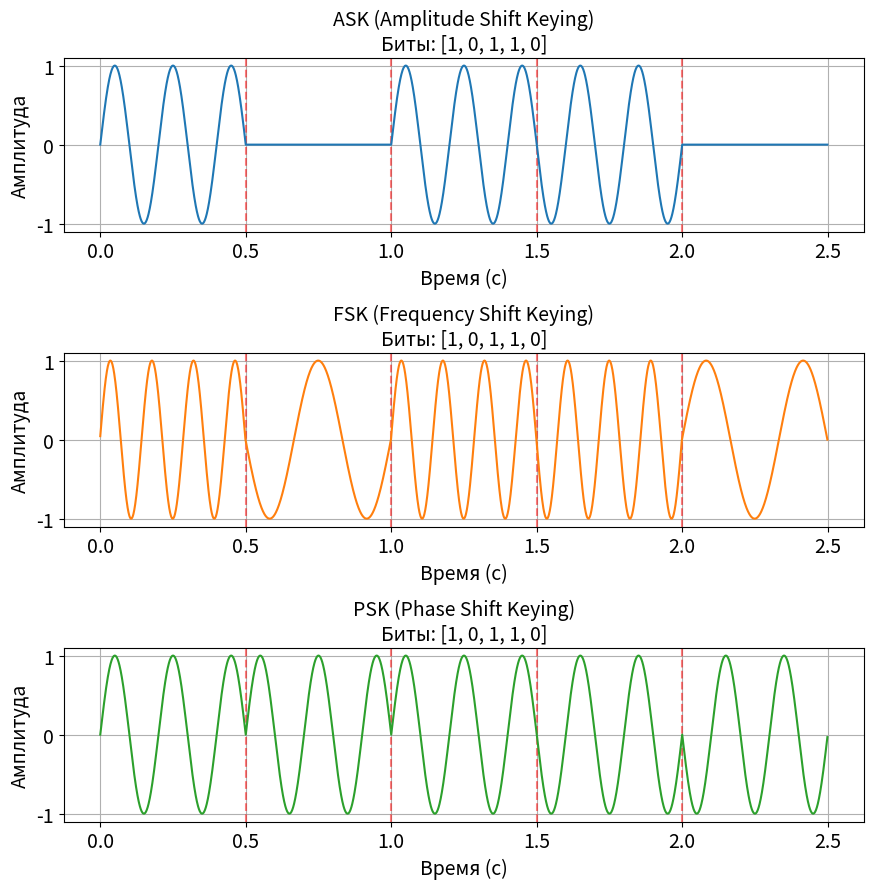

This figure's Python source:
import numpy as np
import matplotlib.pyplot as plt

fs = 1000          # Частота дискретизации (Гц)
bit_dur = 0.5      # Длительность одного бита (сек)
fc = 5             # Несущая частота (Гц)
f0 = 3             # Частота для '0' в FSK (Гц)
f1 = 7             # Частота для '1' в FSK (Гц)
bits = [1, 0, 1, 1, 0]

# Время и развернутая битовая последовательность
t = np.linspace(0, len(bits) * bit_dur, int(fs * len(bits) * bit_dur), endpoint=False)
bits_expanded = np.repeat(bits, int(fs * bit_dur))

# --- ASK (Amplitude Shift Keying) ---
ask_signal = bits_expanded * np.sin(2 * np.pi * fc * t)

# --- FSK (Frequency Shift Keying) ---
freq = np.where(bits_expanded == 1, f1, f0)
phase_fsk = 2 * np.pi * np.cumsum(freq) / fs
fsk_signal = np.sin(phase_fsk)

# --- PSK (Phase Shift Keying) ---
phase_shift = np.where(bits_expanded == 1, 0, np.pi)
psk_signal = np.sin(2 * np.pi * fc * t + phase_shift)

# --- Построение графиков ---
fig, axes = plt.subplots(3, 1, figsize=(9, 9), sharex=True)

# Границы битов и настройка оси X
for ax in axes:
    ax.tick_params(labelbottom=True, labelsize=14)
    ax.set_xticks(np.arange(0, len(bits) * bit_dur + 0.1, bit_dur))
    for i in range(1, len(bits)):
        ax.axvline(i * bit_dur, color='red', linestyle='--', alpha=0.5)

# ASK
axes[0].plot(t, ask_signal, color='#1f77b4')
axes[0].set_title(f"ASK (Amplitude Shift Keying)\nБиты: {bits}", fontsize=14)
axes[0].set_ylabel("Амплитуда", fontsize=14)
axes[0].set_xlabel("Время (с)", fontsize=14)
axes[0].grid(True)

# FSK
axes[1].plot(t, fsk_signal, color='#ff7f0e')
axes[1].set_title(f"FSK (Frequency Shift Keying)\nБиты: {bits}", fontsize=14)
axes[1].set_ylabel("Амплитуда", fontsize=14)
axes[1].set_xlabel("Время (с)", fontsize=14)
axes[1].grid(True)

# PSK
axes[2].plot(t, psk_signal, color='#2ca02c')
axes[2].set_title(f"PSK (Phase Shift Keying)\nБиты: {bits}", fontsize=14)
axes[2].set_ylabel("Амплитуда", fontsize=14)
axes[2].set_xlabel("Время (с)", fontsize=14)
axes[2].grid(True)

plt.tight_layout()
plt.show()
